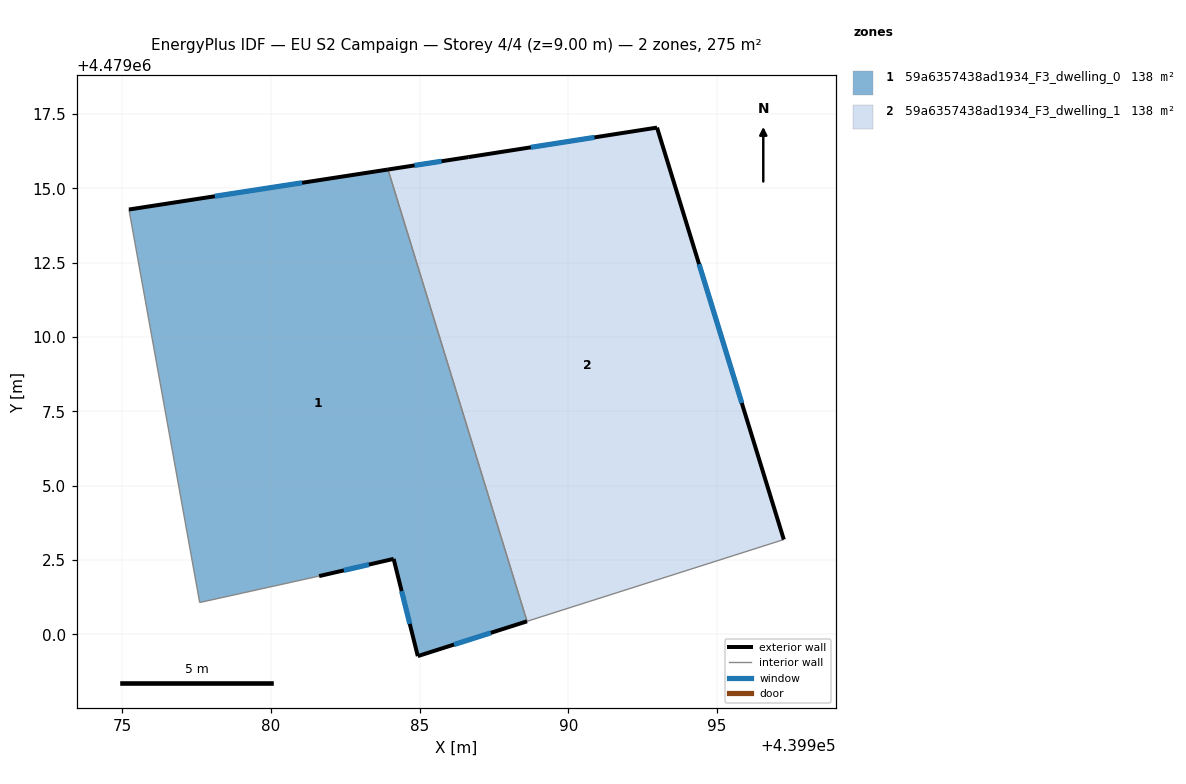
=== STOREY PLAN SPEC (per zone: floor XY polygon, exterior-wall plan segments, windows/doors) ===
zone 1: 59a6357438ad1934_F3_dwelling_0  (137.7 m²)
  floor: (439983.93, 4479015.64) (439988.61, 4479000.44) (439984.94, 4478999.27) (439984.12, 4479002.54) (439981.62, 4479001.96) (439977.60, 4479001.07) (439975.22, 4479014.29)
  exterior wall: (439983.93, 4479015.64) – (439975.22, 4479014.29)  [8.8 m]
    window: (439981.05, 4479015.19) – (439978.11, 4479014.74)  [3.0 m²]
  exterior wall: (439984.94, 4478999.27) – (439988.61, 4479000.44)  [3.9 m]
    window: (439986.16, 4478999.66) – (439987.39, 4479000.05)  [1.3 m²]
  exterior wall: (439984.12, 4479002.54) – (439984.94, 4478999.27)  [3.4 m]
    window: (439984.39, 4479001.46) – (439984.67, 4479000.35)  [1.1 m²]
  exterior wall: (439981.62, 4479001.96) – (439984.12, 4479002.54)  [2.6 m]
    window: (439982.45, 4479002.15) – (439983.29, 4479002.35)  [0.9 m²]
  interior walls: 3
zone 2: 59a6357438ad1934_F3_dwelling_1  (137.7 m²)
  floor: (439992.98, 4479017.05) (439997.25, 4479003.19) (439988.61, 4479000.44) (439983.93, 4479015.64) (439986.63, 4479016.05)
  exterior wall: (439992.98, 4479017.05) – (439986.63, 4479016.05)  [6.4 m]
    window: (439990.88, 4479016.72) – (439988.74, 4479016.38)  [2.2 m²]
  exterior wall: (439997.25, 4479003.19) – (439992.98, 4479017.05)  [14.5 m]
    window: (439995.83, 4479007.78) – (439994.40, 4479012.45)  [4.9 m²]
  exterior wall: (439986.63, 4479016.05) – (439983.93, 4479015.64)  [2.7 m]
    window: (439985.74, 4479015.91) – (439984.83, 4479015.77)  [0.9 m²]
  interior walls: 2

=== DERIVED (storey summary) ===
Building: EU S2 Campaign
Storey: 4 of 4  (floor level z = 9.00 m)
Storey gross floor area: 275.5 m²
Zones on this storey: 2
  - 59a6357438ad1934_F3_dwelling_0: floor 137.7 m²; exterior wall 18.6 m (55.8 m²); 4 window(s) 6.3 m²; WWR 11.4%
  - 59a6357438ad1934_F3_dwelling_1: floor 137.7 m²; exterior wall 23.7 m (71.0 m²); 3 window(s) 8.1 m²; WWR 11.4%
Zone adjacency (shared interzone walls):
  - 59a6357438ad1934_F3_dwelling_0 ↔ 59a6357438ad1934_F3_dwelling_1